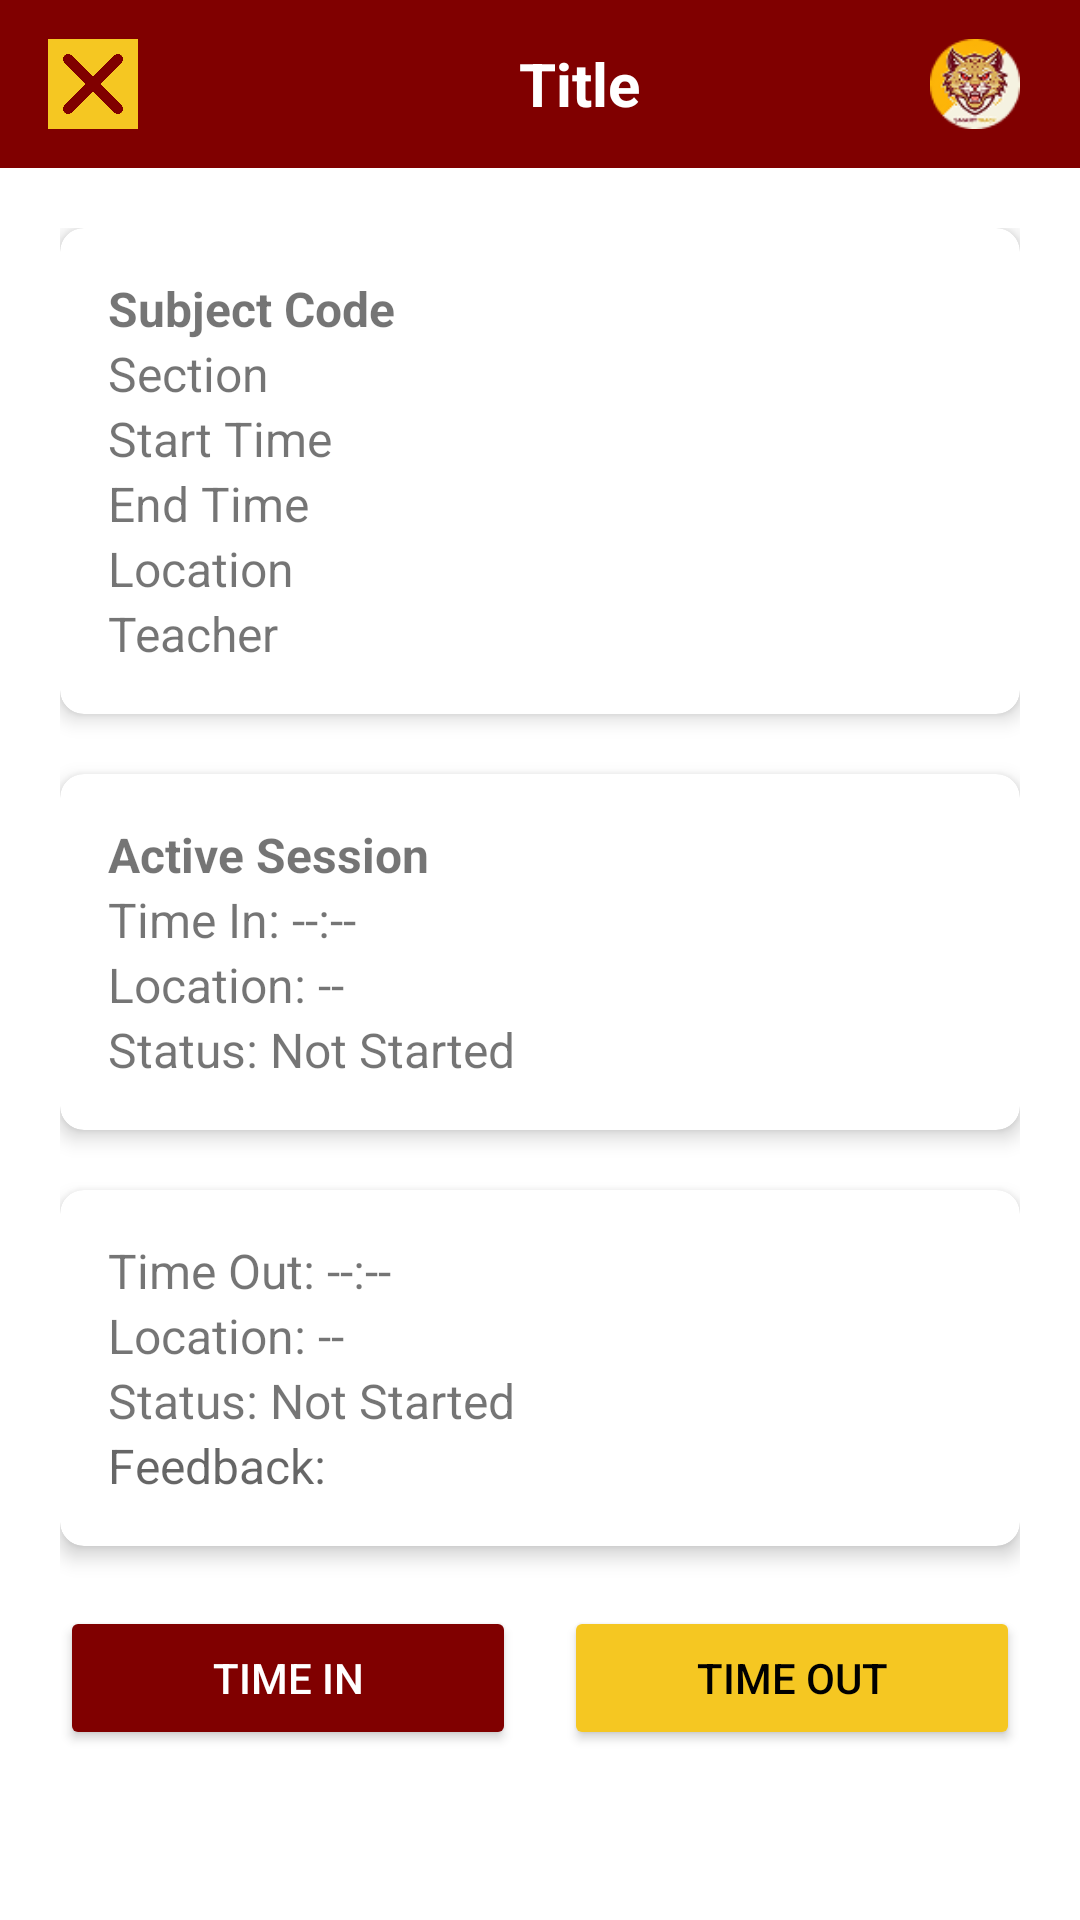

The Android layout XML behind this screen, and the referenced resources:
<!-- AndroidManifest.xml: application theme Theme.SmartTrack -->
<!-- res/layout/activity_attendance.xml -->
<?xml version="1.0" encoding="utf-8"?>
<RelativeLayout xmlns:android="http://schemas.android.com/apk/res/android"
    xmlns:app="http://schemas.android.com/apk/res-auto"
    android:layout_width="match_parent"
    android:layout_height="wrap_content">

    <RelativeLayout
        android:layout_width="match_parent"
        android:layout_height="match_parent"
        android:background="#FFFFFF">

        <androidx.appcompat.widget.Toolbar
            android:id="@+id/toolbar"
            style="@style/ToolbarStyle"
            android:layout_width="match_parent"
            android:layout_height="wrap_content"
            android:background="@color/maroon">

            <ImageView
                android:id="@+id/backButton"
                android:layout_width="30dp"
                android:layout_height="30dp"
                android:padding="5dp"
                android:layout_gravity="start"
                android:background="@color/gold"
                android:src="@drawable/back"
                android:contentDescription="Menu Icon" />

            <TextView
                android:id="@+id/toolbarTitle"
                android:layout_width="match_parent"
                android:layout_height="wrap_content"
                android:layout_marginEnd="20dp"
                android:gravity="center"
                android:text="Title"
                android:textColor="@android:color/white"
                android:textSize="20sp"
                android:textStyle="bold" />

            <ImageView
                android:id="@+id/logoIcon"
                android:layout_width="70dp"
                android:layout_height="40dp"
                android:layout_gravity="end"
                android:padding="5dp"
                android:src="@drawable/circle_logo"
                android:contentDescription="Logo Icon" />
        </androidx.appcompat.widget.Toolbar>

        <LinearLayout
            android:layout_width="match_parent"
            android:layout_height="match_parent"
            android:layout_below="@+id/toolbar"
            android:padding="20dp"
            android:orientation="vertical">

            
            <androidx.cardview.widget.CardView
                android:id="@+id/roomDetails"
                android:layout_width="match_parent"
                android:layout_height="wrap_content"
                android:layout_marginBottom="20dp"
                app:cardCornerRadius="8dp"
                app:cardElevation="4dp">

                <LinearLayout
                    android:layout_width="match_parent"
                    android:layout_height="wrap_content"
                    android:orientation="vertical"
                    android:padding="16dp">

                    <TextView
                        android:id="@+id/subjectCodeField"
                        android:layout_width="wrap_content"
                        android:layout_height="wrap_content"
                        android:text="Subject Code"
                        android:textSize="16sp"
                        android:textStyle="bold" />

                    <TextView
                        android:id="@+id/sectionField"
                        android:layout_width="wrap_content"
                        android:layout_height="wrap_content"
                        android:text="Section"
                        android:textSize="16sp" />

                    <TextView
                        android:id="@+id/startTimeField"
                        android:layout_width="wrap_content"
                        android:layout_height="wrap_content"
                        android:text="Start Time"
                        android:textSize="16sp" />

                    <TextView
                        android:id="@+id/endTimeField"
                        android:layout_width="wrap_content"
                        android:layout_height="wrap_content"
                        android:text="End Time"
                        android:textSize="16sp" />

                    <TextView
                        android:id="@+id/locationField"
                        android:layout_width="wrap_content"
                        android:layout_height="wrap_content"
                        android:text="Location"
                        android:textSize="16sp" />

                    <TextView
                        android:id="@+id/teacherField"
                        android:layout_width="wrap_content"
                        android:layout_height="wrap_content"
                        android:text="Teacher"
                        android:textSize="16sp" />

                </LinearLayout>
            </androidx.cardview.widget.CardView>

            
            <androidx.cardview.widget.CardView
                android:id="@+id/sessionDetails"
                android:layout_width="match_parent"
                android:layout_height="wrap_content"
                android:layout_marginBottom="20dp"
                app:cardCornerRadius="8dp"
                app:cardElevation="4dp">

                <LinearLayout
                    android:layout_width="match_parent"
                    android:layout_height="wrap_content"
                    android:orientation="vertical"
                    android:padding="16dp">

                    <TextView
                        android:id="@+id/activeSessionLabel"
                        android:layout_width="wrap_content"
                        android:layout_height="wrap_content"
                        android:text="Active Session"
                        android:textSize="16sp"
                        android:textStyle="bold" />

                    <TextView
                        android:id="@+id/timeInField"
                        android:layout_width="wrap_content"
                        android:layout_height="wrap_content"
                        android:text="Time In: --:--"
                        android:textSize="16sp" />

                    <TextView
                        android:id="@+id/locationTimeInField"
                        android:layout_width="wrap_content"
                        android:layout_height="wrap_content"
                        android:text="Location: --"
                        android:textSize="16sp" />

                    <TextView
                        android:id="@+id/statusTimeInField"
                        android:layout_width="wrap_content"
                        android:layout_height="wrap_content"
                        android:text="Status: Not Started"
                        android:textSize="16sp" />
                </LinearLayout>
            </androidx.cardview.widget.CardView>

            
            <androidx.cardview.widget.CardView
                android:id="@+id/timeOutDetails"
                android:layout_width="match_parent"
                android:layout_height="wrap_content"
                android:layout_marginBottom="20dp"
                app:cardCornerRadius="8dp"
                app:cardElevation="4dp">

                <LinearLayout
                    android:layout_width="match_parent"
                    android:layout_height="wrap_content"
                    android:orientation="vertical"
                    android:padding="16dp">

                    <TextView
                        android:id="@+id/timeOutField"
                        android:layout_width="wrap_content"
                        android:layout_height="wrap_content"
                        android:text="Time Out: --:--"
                        android:textSize="16sp" />

                    <TextView
                        android:id="@+id/locationTimeOutField"
                        android:layout_width="wrap_content"
                        android:layout_height="wrap_content"
                        android:text="Location: --"
                        android:textSize="16sp" />

                    <TextView
                        android:id="@+id/statusTimeOutField"
                        android:layout_width="wrap_content"
                        android:layout_height="wrap_content"
                        android:text="Status: Not Started"
                        android:textSize="16sp" />

                    <TextView
                        android:id="@+id/feedbackField"
                        android:layout_width="match_parent"
                        android:layout_height="wrap_content"
                        android:hint="Feedback:"
                        android:textSize="16sp" />
                </LinearLayout>
            </androidx.cardview.widget.CardView>

            
            <LinearLayout
                android:layout_width="match_parent"
                android:layout_height="wrap_content"
                android:orientation="horizontal"
                android:gravity="center"
                android:weightSum="2"
                android:layout_marginBottom="20dp">

                <Button
                    android:id="@+id/timeInButton"
                    android:layout_width="0dp"
                    android:layout_weight="1"
                    android:layout_height="wrap_content"
                    android:text="Time In"
                    android:backgroundTint="@color/maroon"
                    android:textColor="@android:color/white"
                    android:layout_marginEnd="8dp" />

                <Button
                    android:id="@+id/timeOutButton"
                    android:layout_width="0dp"
                    android:layout_weight="1"
                    android:layout_height="wrap_content"
                    android:text="Time Out"
                    android:backgroundTint="@color/gold"
                    android:textColor="@android:color/black"
                    android:layout_marginStart="8dp" />
            </LinearLayout>
        </LinearLayout>
    </RelativeLayout>
</RelativeLayout>
<!-- resources referenced by this layout -->
<resources>
  <color name="gold">#F5C722</color>
  <color name="maroon">#800000</color>
  <!-- drawable back: png bitmap (drawable, 10576 bytes) -->
  <!-- drawable circle_logo: png bitmap (drawable, 5761 bytes) -->
  <style name="ToolbarStyle" parent="Widget.AppCompat.Toolbar">
          <item name="android:titleTextColor">@android:color/white</item>
          <item name="titleTextAppearance">@style/CenteredToolbarTitle</item>
      </style>
  <style name="Theme.SmartTrack" parent="Theme.AppCompat.Light.NoActionBar">
          <item name="colorPrimary">@color/purple_500</item>
          <item name="colorPrimaryDark">@color/purple_700</item>
          <item name="colorAccent">@color/teal_200</item>
      </style>
  <style name="CenteredToolbarTitle">
          <item name="android:textAlignment">center</item>
          <item name="android:gravity">center</item>
          <item name="android:textColor">@android:color/white</item>
          <item name="android:textSize">20sp</item>
      </style>
  <color name="purple_500">#FF6200EE</color>
  <color name="purple_700">#FF3700B3</color>
  <color name="teal_200">#FF03DAC5</color>
</resources>
